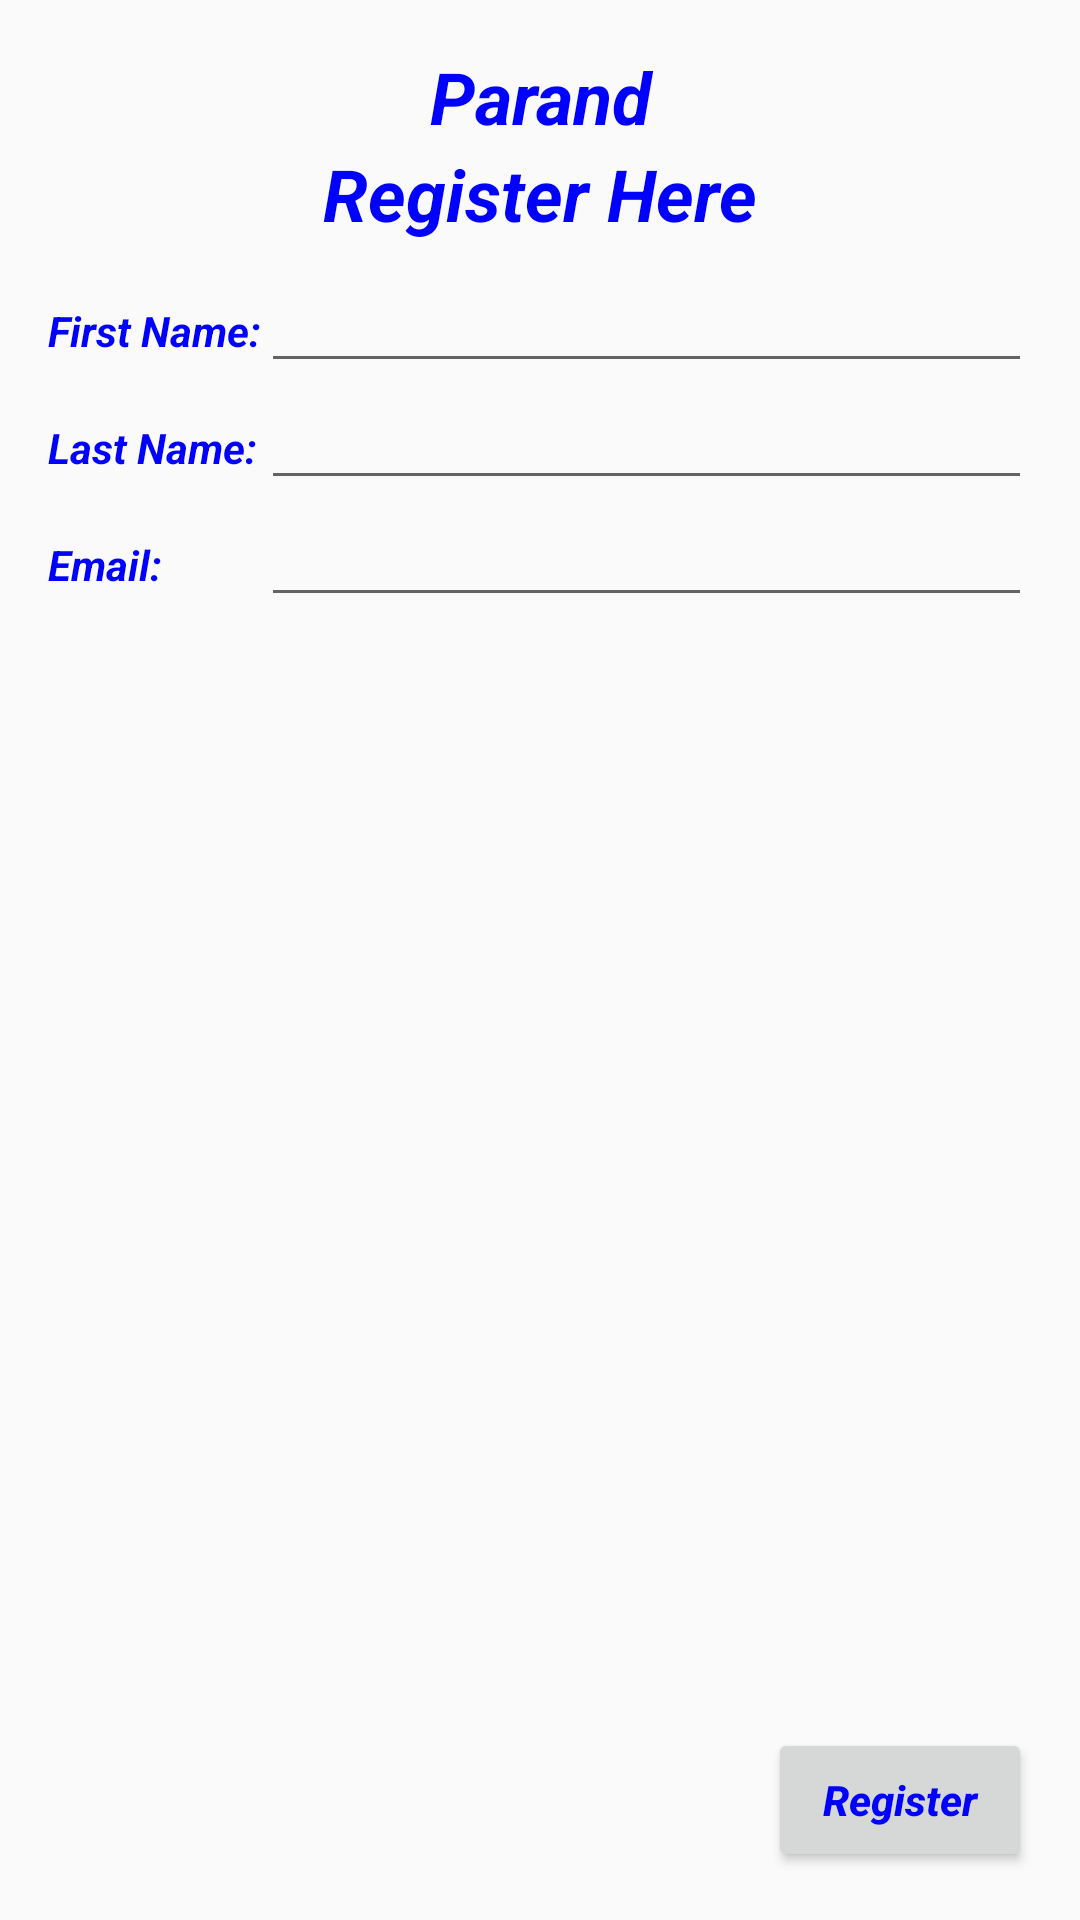

Produce the Android XML layout that renders to this screen, including the resource entries it uses.
<!-- AndroidManifest.xml: application theme ButtonStyle -->
<!-- res/layout/activity_main1.xml -->
<RelativeLayout xmlns:android="http://schemas.android.com/apk/res/android"
    xmlns:tools="http://schemas.android.com/tools"
    android:layout_width="match_parent"
    android:layout_height="match_parent"
    android:paddingBottom="@dimen/activity_vertical_margin"
    android:paddingLeft="@dimen/activity_horizontal_margin"
    android:paddingRight="@dimen/activity_horizontal_margin"
    android:paddingTop="@dimen/activity_vertical_margin"
    tools:context=".ActivityMain"
    >

    <TextView
        android:id="@+id/headline1"
        android:layout_width="fill_parent"
        android:layout_height="wrap_content"
        android:layout_centerHorizontal="true"
        android:layout_alignParentTop="true"
        android:gravity="center"
        android:text="@string/Parand"
        android:textSize="@dimen/headline_size" />

    <TextView
        android:id="@+id/headline2"
        android:layout_width="fill_parent"
        android:layout_height="wrap_content"
        android:layout_centerHorizontal="true"
        android:layout_below="@+id/headline1"
        android:gravity="center"
        android:text="@string/register_here"
        android:textSize="@dimen/headline_size" />

    <TextView
        android:layout_width="wrap_content"
        android:layout_height="wrap_content"
        android:text="@string/first_name"
        android:id="@+id/tvFirstName"
        android:layout_below="@+id/headline2"
        android:layout_marginTop="20dp"
        android:layout_alignParentLeft="true"
        android:layout_alignParentStart="true"/>

    <EditText
        android:layout_width="fill_parent"
        android:layout_height="wrap_content"
        android:id="@+id/etFirstName"
        android:layout_alignBaseline="@+id/tvFirstName"
        android:layout_toRightOf="@id/tvFirstName"
        android:layout_toEndOf="@+id/tvFirstName"/>

    <TextView
        android:layout_width="wrap_content"
        android:layout_height="wrap_content"
        android:text="@string/last_name"
        android:id="@+id/tvLastName"
        android:layout_below="@+id/tvFirstName"
        android:layout_marginTop="20dp"
        android:layout_alignParentLeft="true"
        android:layout_alignParentStart="true"/>

    <EditText
        android:layout_width="fill_parent"
        android:layout_height="wrap_content"
        android:id="@+id/etLastName"
        android:layout_alignBaseline="@+id/tvLastName"
        android:layout_toRightOf="@id/tvFirstName"
        android:layout_toEndOf="@+id/tvFirstName"/>

    <TextView
        android:layout_width="wrap_content"
        android:layout_height="wrap_content"
        android:text="@string/email"
        android:id="@+id/tvEmail"
        android:layout_below="@+id/tvLastName"
        android:layout_marginTop="20dp"
        android:layout_alignParentLeft="true"
        android:layout_alignParentStart="true"/>

    <EditText
        android:layout_width="fill_parent"
        android:layout_height="wrap_content"
        android:inputType="textEmailAddress"
        android:id="@+id/etEmail"
        android:layout_alignBaseline="@+id/tvEmail"
        android:layout_toRightOf="@id/tvFirstName"
        android:layout_toEndOf="@+id/tvFirstName"/>

    <Button
        android:layout_width="wrap_content"
        android:layout_height="wrap_content"
        android:text="@string/register"
        android:layout_alignParentBottom="true"
        android:layout_alignParentRight="true"
        android:layout_alignParentEnd="true"
        />

</RelativeLayout>
<!-- resources referenced by this layout -->
<resources>
  <dimen name="activity_horizontal_margin">16dp</dimen>
  <dimen name="activity_vertical_margin">16dp</dimen>
  <dimen name="headline_size">24sp</dimen>
  <string name="Parand">Parand</string>
  <string name="email">Email:</string>
  <string name="first_name">First Name:</string>
  <string name="last_name">Last Name:</string>
  <string name="register">Register</string>
  <string name="register_here">Register Here</string>
  <style name="ButtonStyle" parent="AppTheme">
  
          <item name="android:textColor">#00f</item>
          <item name="android:textStyle">bold|italic</item>
          <item name="android:textAllCaps">false</item>
      </style>
  <style name="AppTheme" parent="Theme.AppCompat.Light.DarkActionBar">
          
          <item name="colorPrimary">@color/colorPrimary</item>
          <item name="colorPrimaryDark">@color/colorPrimaryDark</item>
          <item name="colorAccent">@color/colorAccent</item>
      </style>
  <color name="colorPrimary">#3F51B5</color>
  <color name="colorPrimaryDark">#303F9F</color>
  <color name="colorAccent">#FF4081</color>
</resources>
